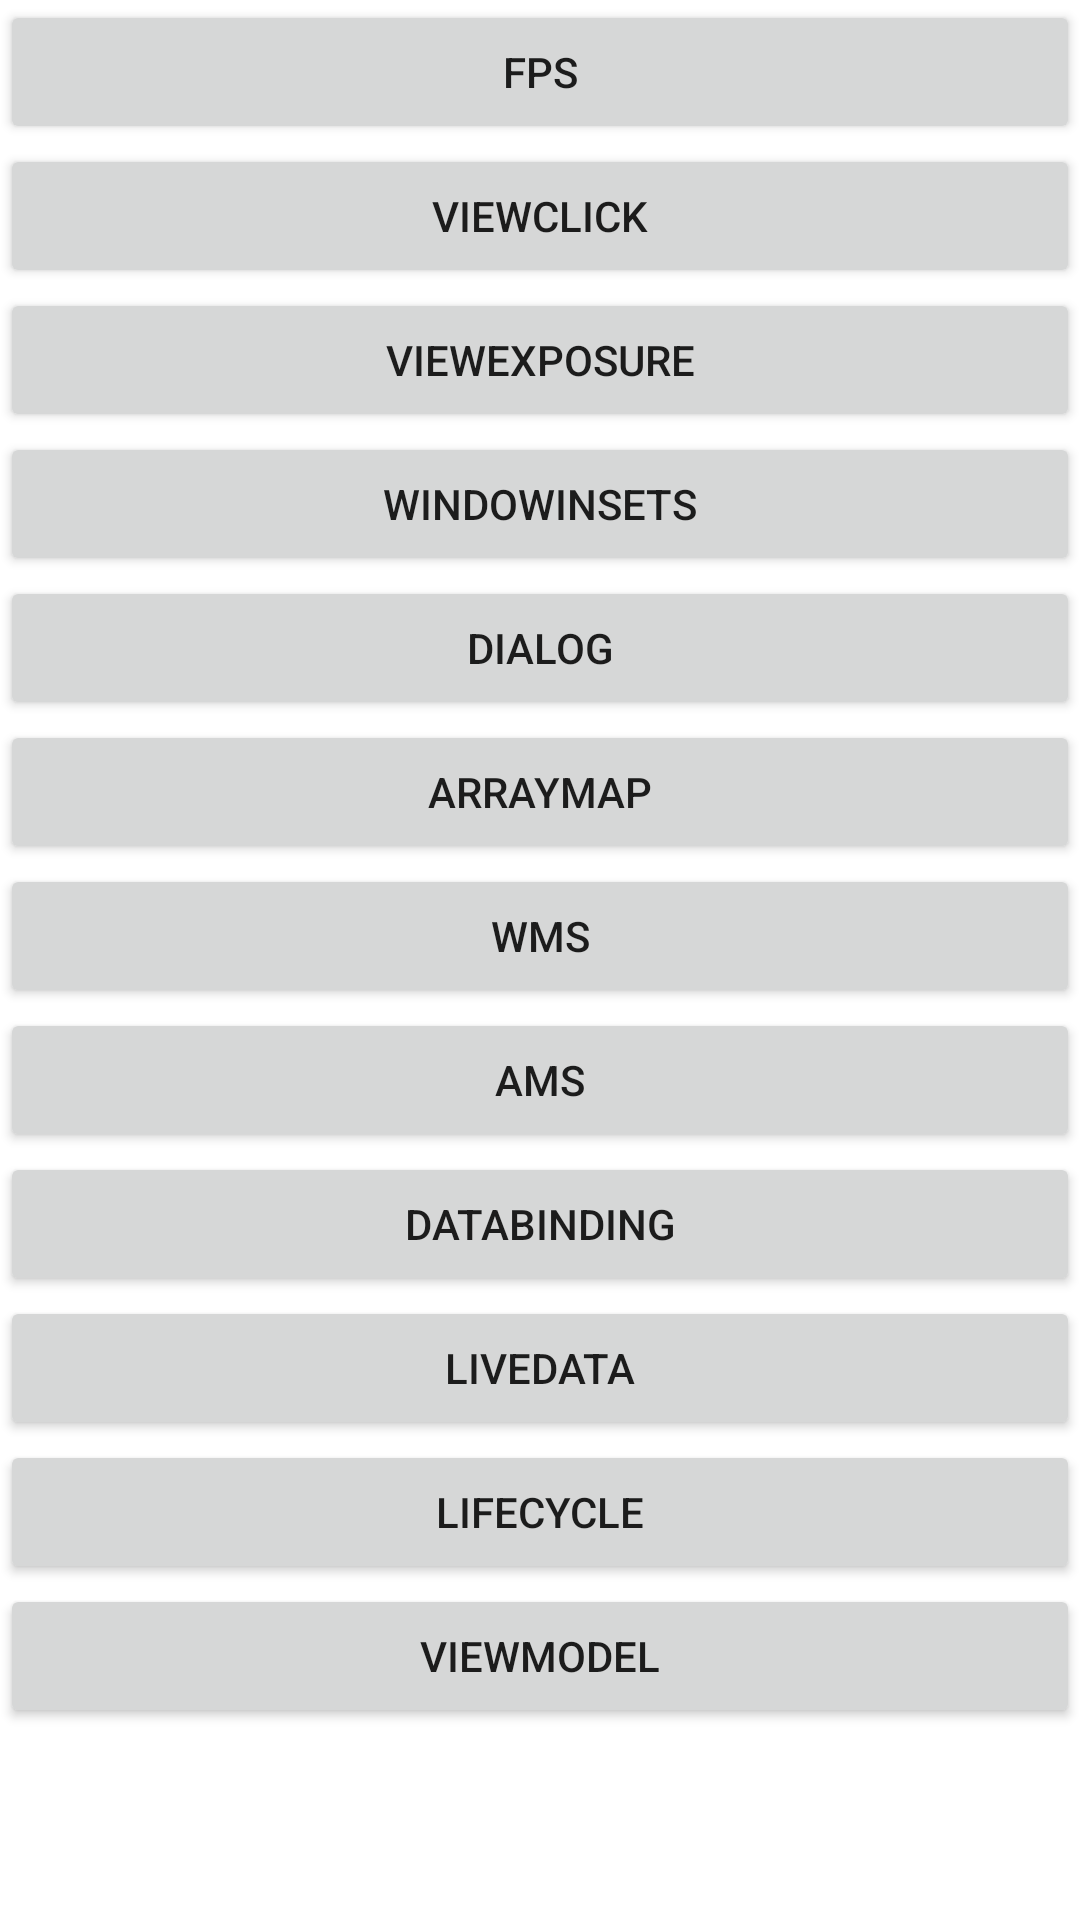

Layout XML and referenced resources for this Android screen:
<!-- AndroidManifest.xml: application theme Theme.TestApplication -->
<!-- res/layout/activity_test_android_api.xml -->
<?xml version="1.0" encoding="utf-8"?>
<LinearLayout xmlns:android="http://schemas.android.com/apk/res/android"
    xmlns:app="http://schemas.android.com/apk/res-auto"
    xmlns:tools="http://schemas.android.com/tools"
    android:layout_width="match_parent"
    android:layout_height="match_parent"
    android:orientation="vertical"
    tools:context=".android_api.TestAndroidApiActivity">

    <Button
        android:layout_width="match_parent"
        android:layout_height="wrap_content"
        android:onClick="fps"
        android:text="fps" />

    <Button
        android:layout_width="match_parent"
        android:layout_height="wrap_content"
        android:onClick="viewClick"
        android:text="viewClick" />

    <Button
        android:layout_width="match_parent"
        android:layout_height="wrap_content"
        android:onClick="viewExposure"
        android:text="viewExposure" />

    <Button
        android:layout_width="match_parent"
        android:layout_height="wrap_content"
        android:onClick="windowInsets"
        android:text="windowInsets" />

    <Button
        android:layout_width="match_parent"
        android:layout_height="wrap_content"
        android:onClick="dialog"
        android:text="dialog" />

    <Button
        android:layout_width="match_parent"
        android:layout_height="wrap_content"
        android:onClick="arrayMap"
        android:text="arrayMap" />

    <Button
        android:layout_width="match_parent"
        android:layout_height="wrap_content"
        android:onClick="wms"
        android:text="wms" />

    <Button
        android:layout_width="match_parent"
        android:layout_height="wrap_content"
        android:onClick="ams"
        android:text="ams" />

    <Button
        android:layout_width="match_parent"
        android:layout_height="wrap_content"
        android:onClick="dataBinding"
        android:text="dataBinding" />

    <Button
        android:layout_width="match_parent"
        android:layout_height="wrap_content"
        android:onClick="liveData"
        android:text="livedata" />

    <Button
        android:layout_width="match_parent"
        android:layout_height="wrap_content"
        android:onClick="lifeCycle"
        android:text="LifeCycle" />

    <Button
        android:layout_width="match_parent"
        android:layout_height="wrap_content"
        android:onClick="viewModel"
        android:text="viewModel" />

</LinearLayout>
<!-- resources referenced by this layout -->
<resources>
  <style name="Theme.TestApplication" parent="Theme.MaterialComponents.Light.NoActionBar">
          
          <item name="colorPrimary">@color/purple_500</item>
          <item name="colorPrimaryVariant">@color/purple_700</item>
          <item name="colorOnPrimary">@color/white</item>
          
          <item name="colorSecondary">@color/teal_200</item>
          <item name="colorSecondaryVariant">@color/teal_700</item>
          <item name="colorOnSecondary">@color/black</item>
          
          <item name="android:statusBarColor" tools:targetApi="l">?attr/colorPrimaryVariant</item>
          
      </style>
  <!-- not gathered from this repository: default colours our renderer supplied (Android Studio template values) -->
  <color name="purple_500">#FF6200EE</color>
  <color name="purple_700">#FF3700B3</color>
  <color name="teal_200">#FF03DAC5</color>
  <color name="teal_700">#FF018786</color>
  <color name="black">#FF000000</color>
  <color name="white">#FFFFFFFF</color>
</resources>
